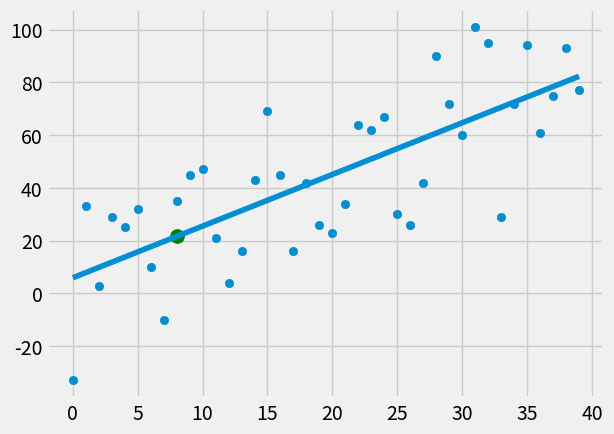

Write the Python code that produced this figure.
from statistics import mean
import numpy as np
import matplotlib.pyplot as plt
from matplotlib import style
import random, math

style.use('fivethirtyeight')

'''xs = np.array([1,2,3,4,5,6], dtype=np.float64)
ys = np.array([5,4,6,5,6,7], dtype=np.float64)
'''
'''
plt.scatter(xs, ys)
plt.show()
'''
def create_dataset(hm, variance, step=2, correlation=False):
	val = 1
	ys = []
	for i in range(hm):
		y = val + random.randrange(-variance, variance)
		ys.append(y)
		if correlation and correlation == 'pos':
			val += step
		elif correlation and correlation == 'neg':
			val -+ step
	xs = [i for i in range(len(ys))]
	return np.array(xs, dtype=np.float64), np.array(ys, dtype=np.float64)

def best_fit_slope_and_intercept(xs, ys):
	m = (((mean(xs)* mean(ys)) - mean(xs*ys)) /
		((mean(xs)**2) - mean(xs**2)))

	b = mean(ys) - m*mean(xs)
	return m,b

def squared_error(ys_orig, ys_line):
	return sum((ys_line - ys_orig)**2)

def coefficient_of_determination(ys_orig, ys_line):
	y_mean_line = [mean(ys_orig) for y in ys_orig]
	squared_error_regr = squared_error(ys_orig, ys_line)
	squared_error_mean = squared_error(ys_orig, y_mean_line)
	return 1 - (squared_error_regr / squared_error_mean)

xs, ys = create_dataset(40, 40, 2, correlation='pos')

m, b = best_fit_slope_and_intercept(xs, ys)
print(m, b)

regression_line = [ m*x+b for x in xs]

#prediction
predict_x = 8
predict_y = (m*predict_x) + b

#regression_coefficient
r_squared = coefficient_of_determination(ys, regression_line)
print(r_squared)

#visualization
plt.scatter(xs, ys)
plt.scatter(predict_x, predict_y, s = 100, color='g')
plt.plot(xs, regression_line)
plt.show()